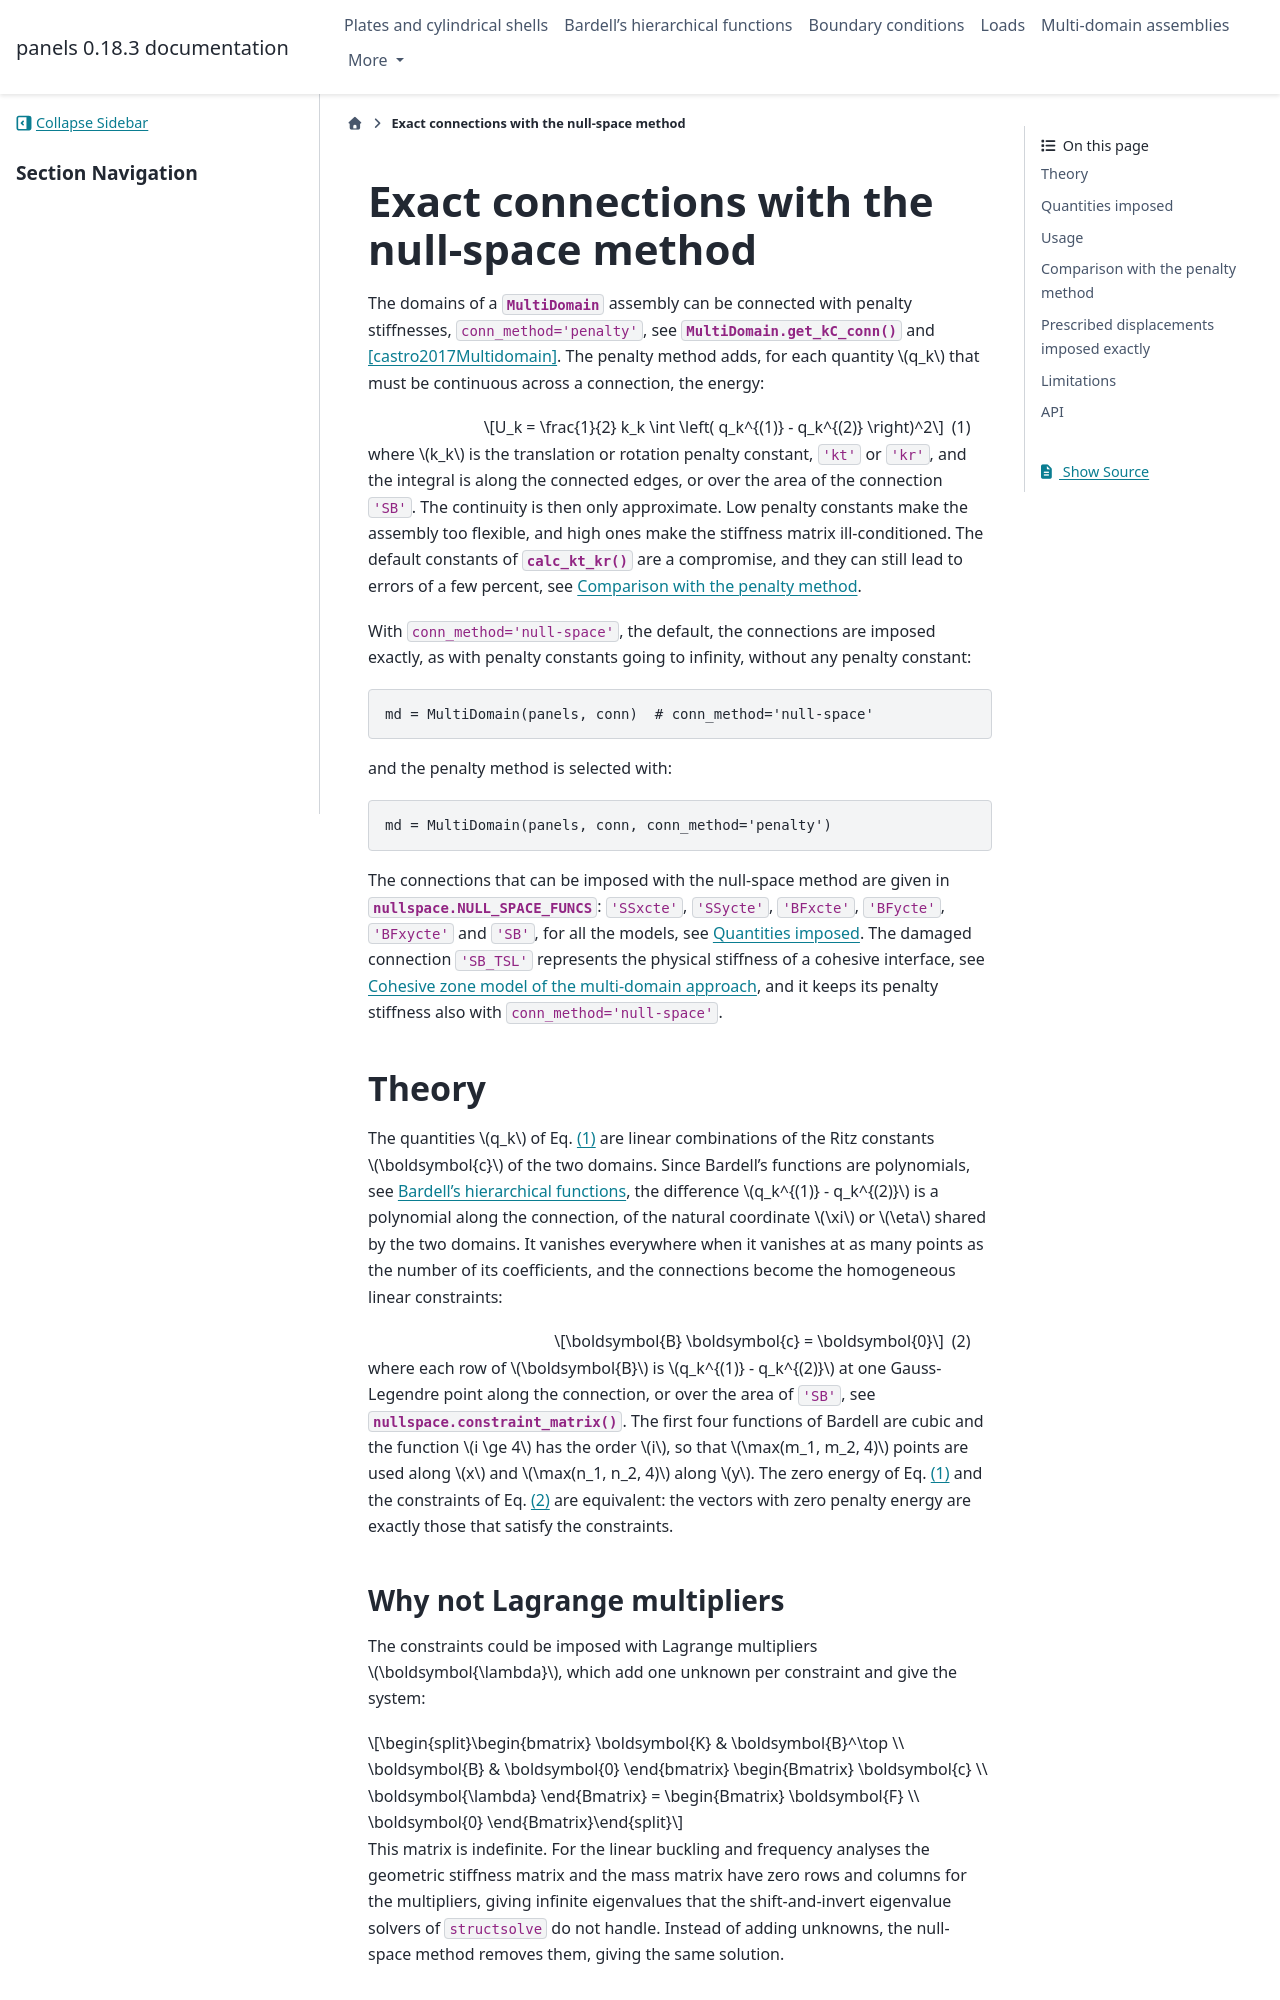

repository: saullocastro/panels · page: multidomain_null_space.html · generator: sphinx

.. _null_space:

Exact connections with the null-space method
============================================

The domains of a :class:`.MultiDomain` assembly can be connected with
penalty stiffnesses, ``conn_method='penalty'``, see
:meth:`.MultiDomain.get_kC_conn` and [castro2017Multidomain]_. The penalty
method adds, for each quantity `q_k`
that must be continuous across a connection, the energy:

.. math::
    :label: ns-penalty

    U_k = \frac{1}{2} k_k \int \left( q_k^{(1)} - q_k^{(2)} \right)^2

where `k_k` is the translation or rotation penalty constant, ``'kt'`` or
``'kr'``, and the integral is along the connected edges, or over the area of
the connection ``'SB'``. The continuity is then only approximate. Low penalty
constants make the assembly too flexible, and high ones make the stiffness
matrix ill-conditioned. The default constants of :func:`.calc_kt_kr` are a
compromise, and they can still lead to errors of a few percent, see
:ref:`null_space_results`.

With ``conn_method='null-space'``, the default, the connections are imposed
exactly, as with penalty constants going to infinity, without any penalty
constant::

    md = MultiDomain(panels, conn)  # conn_method='null-space'

and the penalty method is selected with::

    md = MultiDomain(panels, conn, conn_method='penalty')

The connections that can be imposed with the null-space method are given in
:data:`.nullspace.NULL_SPACE_FUNCS`: ``'SSxcte'``, ``'SSycte'``,
``'BFxcte'``, ``'BFycte'``, ``'BFxycte'`` and ``'SB'``, for all the models, see
:ref:`null_space_quantities`. The damaged connection ``'SB_TSL'`` represents
the physical stiffness of a cohesive interface, see :ref:`cohesive_zone`,
and it keeps its penalty stiffness also with ``conn_method='null-space'``.


Theory
------

The quantities `q_k` of Eq. :eq:`ns-penalty` are linear combinations of the
Ritz constants `\boldsymbol{c}` of the two domains. Since Bardell's functions are
polynomials, see :ref:`theory_func_bardell`, the difference `q_k^{(1)} -
q_k^{(2)}` is a polynomial along the connection, of the natural coordinate
`\xi` or `\eta` shared by the two domains. It vanishes everywhere when it
vanishes at as many points as the number of its coefficients, and the
connections become the homogeneous linear constraints:

.. math::
    :label: ns-constraints

    \boldsymbol{B} \boldsymbol{c} = \boldsymbol{0}

where each row of `\boldsymbol{B}` is `q_k^{(1)} - q_k^{(2)}` at one Gauss-Legendre
point along the connection, or over the area of ``'SB'``, see
:func:`.nullspace.constraint_matrix`. The first four functions of Bardell
are cubic and the function `i \ge 4` has the order `i`, so that
`\max(m_1, m_2, 4)` points are used along `x` and `\max(n_1, n_2, 4)` along
`y`. The zero energy of Eq. :eq:`ns-penalty` and the constraints of
Eq. :eq:`ns-constraints` are equivalent: the vectors with zero penalty energy
are exactly those that satisfy the constraints.

Why not Lagrange multipliers
~~~~~~~~~~~~~~~~~~~~~~~~~~~~

The constraints could be imposed with Lagrange multipliers `\boldsymbol{\lambda}`,
which add one unknown per constraint and give the system:

.. math::

    \begin{bmatrix} \boldsymbol{K} & \boldsymbol{B}^\top \\ \boldsymbol{B} & \boldsymbol{0} \end{bmatrix}
    \begin{Bmatrix} \boldsymbol{c} \\ \boldsymbol{\lambda} \end{Bmatrix} =
    \begin{Bmatrix} \boldsymbol{F} \\ \boldsymbol{0} \end{Bmatrix}

This matrix is indefinite. For the linear buckling and frequency analyses
the geometric stiffness matrix and the mass matrix have zero rows and
columns for the multipliers, giving infinite eigenvalues that the
shift-and-invert eigenvalue solvers of ``structsolve`` do not handle. Instead
of adding unknowns, the null-space method removes them, giving the same
solution.
